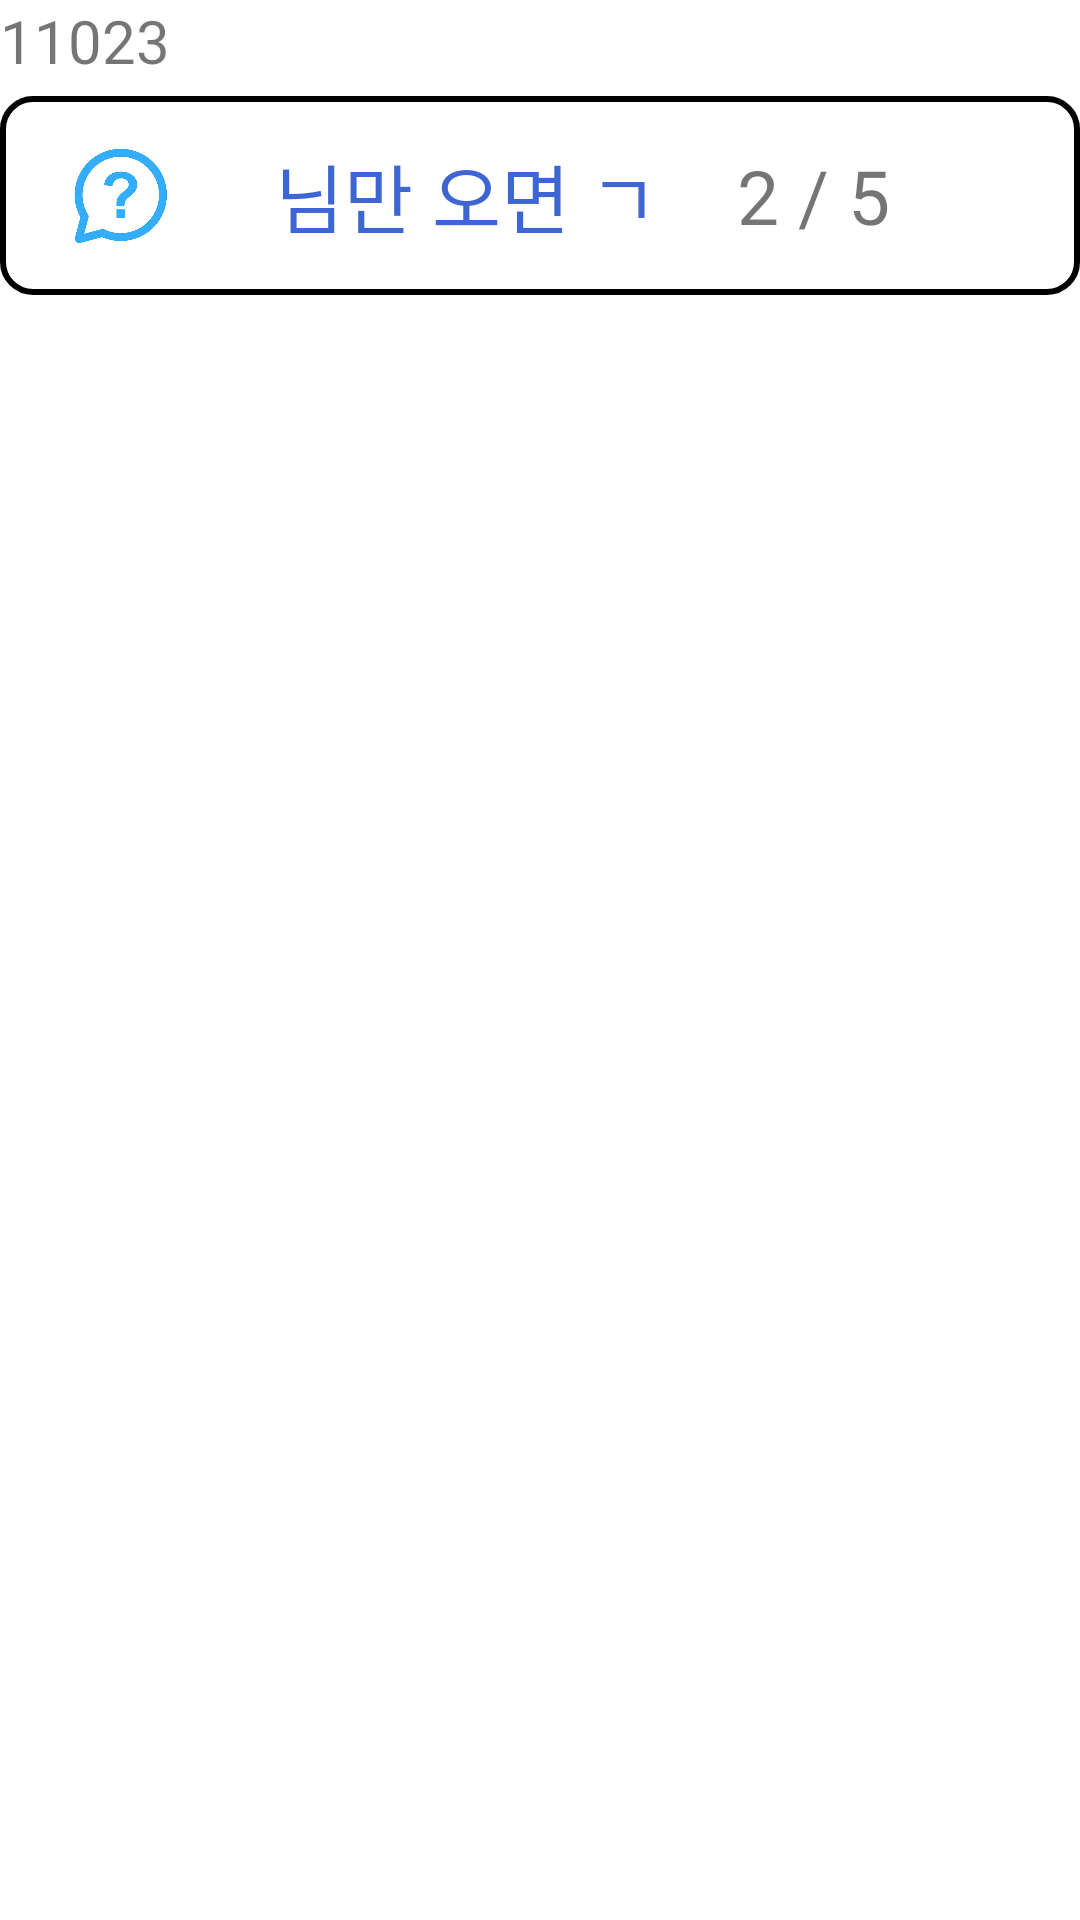

Android layout source for this screen:
<!-- AndroidManifest.xml: application theme Theme.Drawing_Board -->
<!-- res/layout/rooms.xml -->
<?xml version="1.0" encoding="utf-8"?>
<RelativeLayout xmlns:android="http://schemas.android.com/apk/res/android"
    android:layout_width="match_parent"
    android:layout_height="wrap_content"
    xmlns:app="http://schemas.android.com/apk/res-auto"
    android:orientation="horizontal">

    <TextView
        android:id="@+id/room_id"
        android:layout_width="wrap_content"
        android:layout_height="wrap_content"
        android:text="11023"
        android:textSize="20sp"
        android:fontFamily="@font/kanit_bold"
        android:layout_alignLeft="@+id/room"
        android:layout_marginBottom="5dp"/>
    <LinearLayout
        android:id="@+id/room"
        android:layout_width="match_parent"
        android:layout_height="wrap_content"
        android:weightSum="1"
        android:background="@drawable/roundbutton"
        android:gravity="center"
        android:layout_below="@+id/room_id"
        android:padding="15dp">

        <ImageView
            android:layout_width="0dp"
            android:layout_height="match_parent"
            android:layout_weight=".2"
            android:gravity="center"
            android:layout_gravity="center_vertical"
            android:src="@drawable/question"/>
        <TextView
            android:id="@+id/room_name"
            android:layout_width="0dp"
            android:layout_weight=".5"
            android:layout_height="wrap_content"
            android:text="님만 오면 ㄱ"
            android:gravity="center"
            android:textColor="#3d65d3"
            android:fontFamily="@font/kanit_bold"
            android:layout_gravity="center_vertical"
            android:textSize="25sp"/>
        <TextView
            android:id="@+id/players"
            android:layout_width="0dp"
            android:layout_height="match_parent"
            android:layout_weight=".2"
            android:text="2 / 5"
            android:fontFamily="@font/blackhansans_regular"
            android:gravity="center"
            android:textSize="25sp"/>
        <ImageView
            android:id="@+id/key"
            android:layout_width="0dp"
            android:layout_height="match_parent"
            android:layout_weight=".15"
            android:padding="7dp"
            android:src="@drawable/key"/>
    </LinearLayout>
</RelativeLayout>
<!-- resources referenced by this layout -->
<resources>
  <!-- drawable question: jpg bitmap (drawable, 18838 bytes) -->
  <!-- drawable roundbutton (drawable-v24) -->
  <?xml version="1.0" encoding="utf-8"?>
  <shape xmlns:android="http://schemas.android.com/apk/res/android" android:shape="rectangle" >
      <corners
          android:radius="10dp"
          />
      <size
          android:width="35dp"
          android:height="35dp"
          />
      <stroke
          android:width="2dp"
          android:color="#000000"
          />
  </shape>
  <style name="Theme.Drawing_Board" parent="Theme.MaterialComponents.DayNight.DarkActionBar">
          
          <item name="colorPrimary">@color/purple_500</item>
          <item name="colorPrimaryVariant">@color/purple_700</item>
          <item name="colorOnPrimary">@color/white</item>
          
          <item name="colorSecondary">@color/teal_200</item>
          <item name="colorSecondaryVariant">@color/teal_700</item>
          <item name="colorOnSecondary">@color/black</item>
          
          <item name="android:statusBarColor" tools:targetApi="l">?attr/colorPrimaryVariant</item>
          
      </style>
  <color name="purple_500">#FF6200EE</color>
  <color name="purple_700">#FF3700B3</color>
  <color name="white">#FFFFFFFF</color>
  <color name="teal_200">#FF03DAC5</color>
  <color name="teal_700">#FF018786</color>
  <color name="black">#FF000000</color>
</resources>
